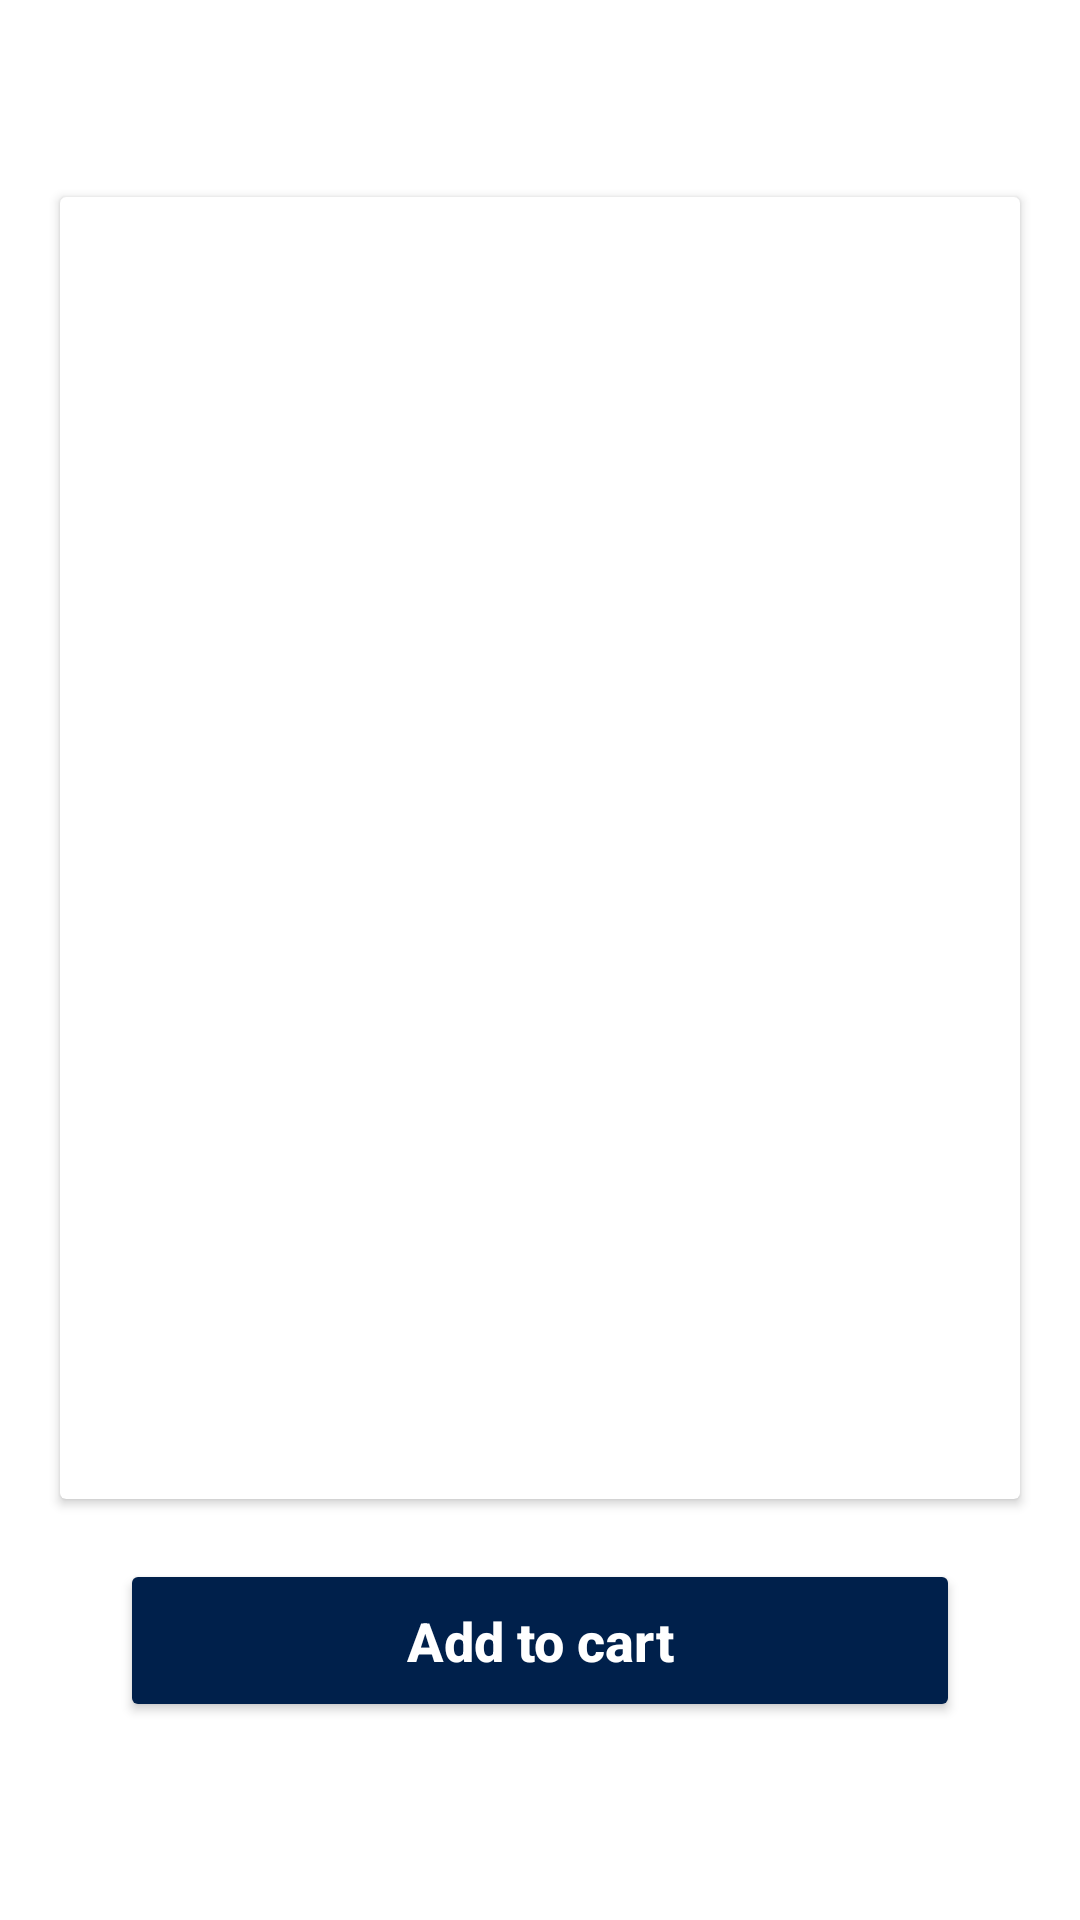

Write the Android layout XML for this screen, with the resource values it uses.
<!-- AndroidManifest.xml: application theme Theme.SkateShop -->
<!-- res/layout/activity_details_product.xml -->
<?xml version="1.0" encoding="utf-8"?>
<LinearLayout xmlns:android="http://schemas.android.com/apk/res/android"
    xmlns:tools="http://schemas.android.com/tools"
    android:layout_width="match_parent"
    android:layout_height="match_parent"
    android:background="@color/bg_gray"
    android:gravity="center"
    android:orientation="vertical"
    tools:context=".activities.DetailsProduct">

    <androidx.cardview.widget.CardView
        android:layout_width="320dp"
        android:layout_height="wrap_content"
        android:background="@color/white">

        <LinearLayout
            android:layout_width="match_parent"
            android:layout_height="match_parent"
            android:layout_gravity="center"
            android:padding="10dp"
            android:orientation="vertical">

            <ImageView
                android:id="@+id/details_img"
                android:layout_width="300dp"
                android:layout_height="300dp"
                android:background="@color/white"
                android:layout_gravity="center"
                android:contentDescription="@string/product_image"
                android:scaleType="fitCenter" />

            <TextView
                android:id="@+id/details_name"
                android:layout_width="wrap_content"
                android:layout_height="wrap_content"
                android:layout_marginHorizontal="20dp"
                android:layout_marginTop="20dp"
                android:layout_gravity="center"
                android:text=""
                android:textColor="@color/black"
                android:textSize="20sp"
                android:textStyle="bold" />

            <TextView
                android:id="@+id/details_price"
                android:layout_width="wrap_content"
                android:layout_height="wrap_content"
                android:layout_marginHorizontal="20dp"
                android:layout_gravity="center"
                android:layout_marginVertical="20dp"
                android:textColor="@android:color/holo_green_dark"
                android:textSize="20sp"
                android:textStyle="bold" />


        </LinearLayout>

    </androidx.cardview.widget.CardView>

    <Button
        android:id="@+id/bt_buy"
        android:layout_width="match_parent"
        android:layout_height="wrap_content"
        android:layout_marginHorizontal="40dp"
        android:layout_marginTop="20dp"
        android:backgroundTint="@color/blue"
        android:padding="15dp"
        android:text="@string/add_to_cart"
        android:textAllCaps="false"
        android:textColor="@color/white"
        android:textSize="18sp"
        android:textStyle="bold" />

</LinearLayout>
<!-- resources referenced by this layout -->
<resources>
  <color name="black">#FF000000</color>
  <color name="blue">#00204B</color>
  <color name="white">#FFFFFFFF</color>
  <string name="add_to_cart">Add to cart</string>
  <string name="product_image">Product Image</string>
  <style name="Theme.SkateShop" parent="Theme.MaterialComponents.DayNight.NoActionBar">
          
          <item name="colorPrimary">@color/blue</item>
          <item name="colorPrimaryVariant">@color/blue</item>
          <item name="colorOnPrimary">@color/white</item>
          
          <item name="colorSecondary">@color/teal_200</item>
          <item name="colorSecondaryVariant">@color/teal_700</item>
          <item name="colorOnSecondary">@color/black</item>
          
          <item name="android:statusBarColor">?attr/colorPrimaryVariant</item>
          
      </style>
  <color name="teal_200">#FF03DAC5</color>
  <color name="teal_700">#FF018786</color>
</resources>
